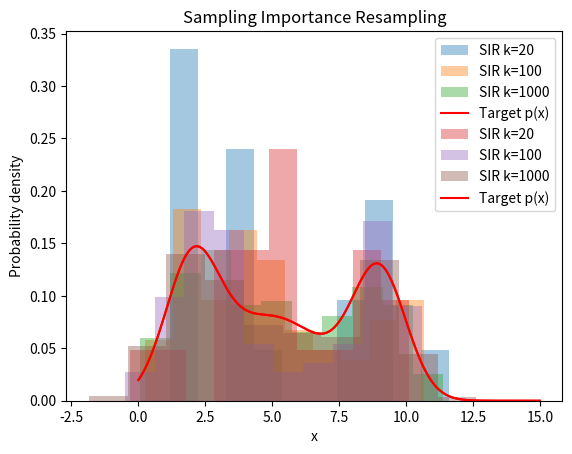

Here is the Python script that generated this plot:
# Assignement 2 - Subexercice 3

import numpy as np
import matplotlib.pyplot as plt

def N_(x,mu,sigma):
  return 1/(np.sqrt(2*np.pi)*sigma) * np.exp(-0.5*((x-mu)/sigma)**2)

def p(x):
  return 0.3 * N_(x, 2.0, 1.0) + 0.4 * N_(x, 5.0, 2.0) + 0.3 * N_(x, 9.0, 1.0)

def SIR(k, Q):
  # Sampling
  if Q == 1:
    xi = np.random.uniform(0,15, size=k) # q(x) being a uniform distribution on the interval [0 : 15].
  else:
    xi = np.random.normal(4,5, size=k) # q(x) being a normal distribution with mean equal to 5 and variance equal to 4.

  # Importance
  p_xi = p(xi)
  if Q == 1:
    q_xi = 1/15
  else:
    q_xi = N_(xi,5,4)
  w = p_xi / q_xi

  # Normalisation
  w = w/np.sum(w)

  # Remove particles with weight w[i] = 0
  xi = xi[np.nonzero(w)]
  w = w[np.nonzero(w)]

  # Cumulative Distribution
  N = w.shape[0]
  H = np.cumsum(w)

  # Resampling
  x = np.zeros(N)
  for i in range(N):
    z = np.random.uniform(0,1)
    for j in range(N):
      if z < H[j]:
        x[i] = xi[j]
        break
  return x

def resample_and_plot(Q):
  x20 = SIR(20, Q)
  x100 = SIR(100, Q)
  x1000 = SIR(1000, Q)
  print(x20)

  # Histogram as density
  plt.hist(x20, density=True, alpha=0.4, label=f"SIR k={20}")
  plt.hist(x100, density=True, alpha=0.4, label=f"SIR k={100}")
  plt.hist(x1000, density=True, alpha=0.4, label=f"SIR k={1000}")

  # Plot target distribution
  X = np.linspace(0, 15, 500)
  plt.plot(X, p(X), "r-", label="Target p(x)")

  plt.title(f"Sampling Importance Resampling")
  plt.xlabel("x")
  plt.ylabel("Probability density")
  plt.legend()
  plt.show()

def main():
  # Question 1

  resample_and_plot(1)

  # As expected, the larger k is, the more the histogram of samples fits with p(x).
  # However, even for k=20, we can see the shape of the wanted pose distribution, with a bit of noise.

  # The only issue I can see is that with not much samples, many of them won't be useful (with low weights), and we tend to have a lot of identical samples around peaks after resampling.
  # Therefore there are some high density areas with not any samples, and we need a lot of samples (1000 here) to compensate for this issue.


  # Question 2

  # As before, the larger k is, the more the histogram of samples fits with p(x).
  # However, unlike with the uniform distribution, the histogram of samples fits well even with fewer samples in most cases.
  # Indeed, it seems there are less cases where most of the new samples are generated around one peak.

  resample_and_plot(2)

  return

if __name__ == '__main__':
    main()
